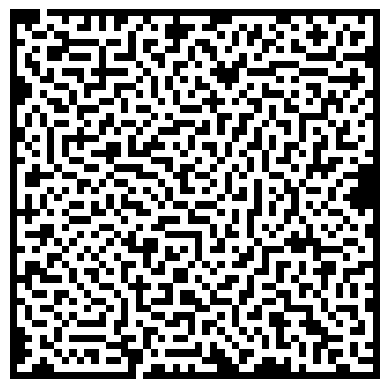

Reproduce this figure in Python.

import numpy as np
import matplotlib.pyplot as plt
import random


def gen_maze(d, plot=False):

    size = d

    entrance = np.random.randint(1,size-1)
    # exit = np.random.randint(1,size-1)

    d = np.ones((size,size))
    h,w = d.shape
    d[0,entrance] = 0
    # d[-1,exit] = 0

    d[1,entrance] = 0

    maze = [(1,entrance)]

    def get_nbrs(index):
        r, c = index
        nbrs = []
        if r-1 > 0:
            nbrs.append((r-1,c))
        if r+1 < size-1:
            nbrs.append((r+1,c))
        if c-1 > 0:
            nbrs.append((r,c-1))
        if c+1 < size-1:
            nbrs.append((r,c+1))
        return nbrs

    while len(maze):
    # for _ in range(2000):
        curr = maze[-1]
        # print(curr)
        nbrs = get_nbrs(curr)
        c = 1
        while len(nbrs)>0:
            ntry = nbrs.pop(np.random.randint(0,len(nbrs)))
            if d[ntry]:
                cnbrs = get_nbrs(ntry)
                cnbrs.remove(curr)
                if all([d[i]>0 for i in cnbrs]):
                    d[ntry] = 0
                    maze.append(ntry)
                    break
            c += 1
        if len(nbrs)==0:
            maze.pop(-1)

    finished = False
    possible_xs = [x for x in range(1,size-1)]
    random.shuffle(possible_xs)
    while not finished:
        exit = possible_xs.pop()
        # nbrs = get_nbrs((-1,exit))
        # if any([d[x]==0 for x in nbrs]):
        if d[(-2,exit)]==0:
            d[-1,exit] = 0
            finished = True
    if plot:
        plt.imshow(d, cmap='gray_r')
        plt.axis('off')
        plt.show()

    return d, (0,entrance), (h-1,exit)

if __name__ == '__main__':
    gen_maze(50, plot=True)

